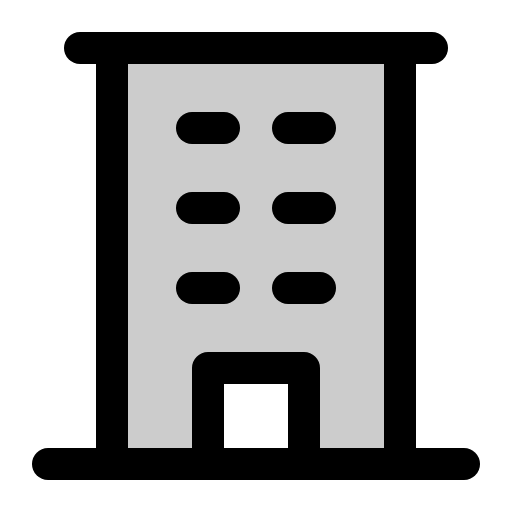
t = 0.00 s
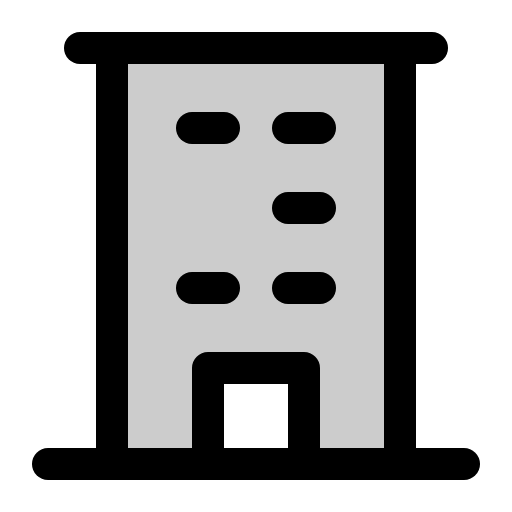
t = 3.00 s
t = 3.38 s: frame unchanged from t = 0.00 s, image omitted
t = 3.75 s: frame unchanged from t = 0.00 s, image omitted
t = 4.13 s: frame unchanged from t = 0.00 s, image omitted

The animated SVG that drew these frames (rendered in a browser with its animation timeline set to each time). Animation: 1 CSS @keyframes rule; one cycle of 4.50 s, repeats indefinitely.

<svg xmlns="http://www.w3.org/2000/svg" viewBox="0 0 256 256">
  <style>
    .draw-line {
      stroke-dasharray: 2000;
      stroke-dashoffset: 0;
    }
    svg:hover .draw-line {
      animation: phosphor-draw-in 1.5s ease-in-out infinite alternate;
    }
    @keyframes phosphor-draw-in {
      0%   { stroke-dashoffset: 0; }
      100% { stroke-dashoffset: 2000; }
    }
  </style><rect width="256" height="256" fill="none"/><polygon points="56 24 56 232 104 232 104 184 152 184 152 232 200 232 200 24 56 24" opacity="0.2"/><line x1="24" y1="232" x2="232" y2="232" fill="none" stroke="currentColor" stroke-linecap="round" stroke-linejoin="round" stroke-width="16" class="draw-line" pathLength="1" style="animation-delay: 0s"/><line x1="56" y1="24" x2="56" y2="232" fill="none" stroke="currentColor" stroke-linecap="round" stroke-linejoin="round" stroke-width="16" class="draw-line" pathLength="1" style="animation-delay: 0.3s"/><line x1="200" y1="232" x2="200" y2="24" fill="none" stroke="currentColor" stroke-linecap="round" stroke-linejoin="round" stroke-width="16" class="draw-line" pathLength="1" style="animation-delay: 0.6s"/><line x1="96" y1="64" x2="112" y2="64" fill="none" stroke="currentColor" stroke-linecap="round" stroke-linejoin="round" stroke-width="16" class="draw-line" pathLength="1" style="animation-delay: 0.9s"/><line x1="144" y1="64" x2="160" y2="64" fill="none" stroke="currentColor" stroke-linecap="round" stroke-linejoin="round" stroke-width="16" class="draw-line" pathLength="1" style="animation-delay: 1.2s"/><line x1="96" y1="104" x2="112" y2="104" fill="none" stroke="currentColor" stroke-linecap="round" stroke-linejoin="round" stroke-width="16" class="draw-line" pathLength="1" style="animation-delay: 1.5s"/><line x1="144" y1="104" x2="160" y2="104" fill="none" stroke="currentColor" stroke-linecap="round" stroke-linejoin="round" stroke-width="16" class="draw-line" pathLength="1" style="animation-delay: 1.8s"/><line x1="96" y1="144" x2="112" y2="144" fill="none" stroke="currentColor" stroke-linecap="round" stroke-linejoin="round" stroke-width="16" class="draw-line" pathLength="1" style="animation-delay: 2.1s"/><line x1="144" y1="144" x2="160" y2="144" fill="none" stroke="currentColor" stroke-linecap="round" stroke-linejoin="round" stroke-width="16" class="draw-line" pathLength="1" style="animation-delay: 2.4s"/><polyline points="104 232 104 184 152 184 152 232" fill="none" stroke="currentColor" stroke-linecap="round" stroke-linejoin="round" stroke-width="16" class="draw-line" pathLength="1" style="animation-delay: 2.7s"/><line x1="40" y1="24" x2="216" y2="24" fill="none" stroke="currentColor" stroke-linecap="round" stroke-linejoin="round" stroke-width="16" class="draw-line" pathLength="1" style="animation-delay: 3s"/></svg>
